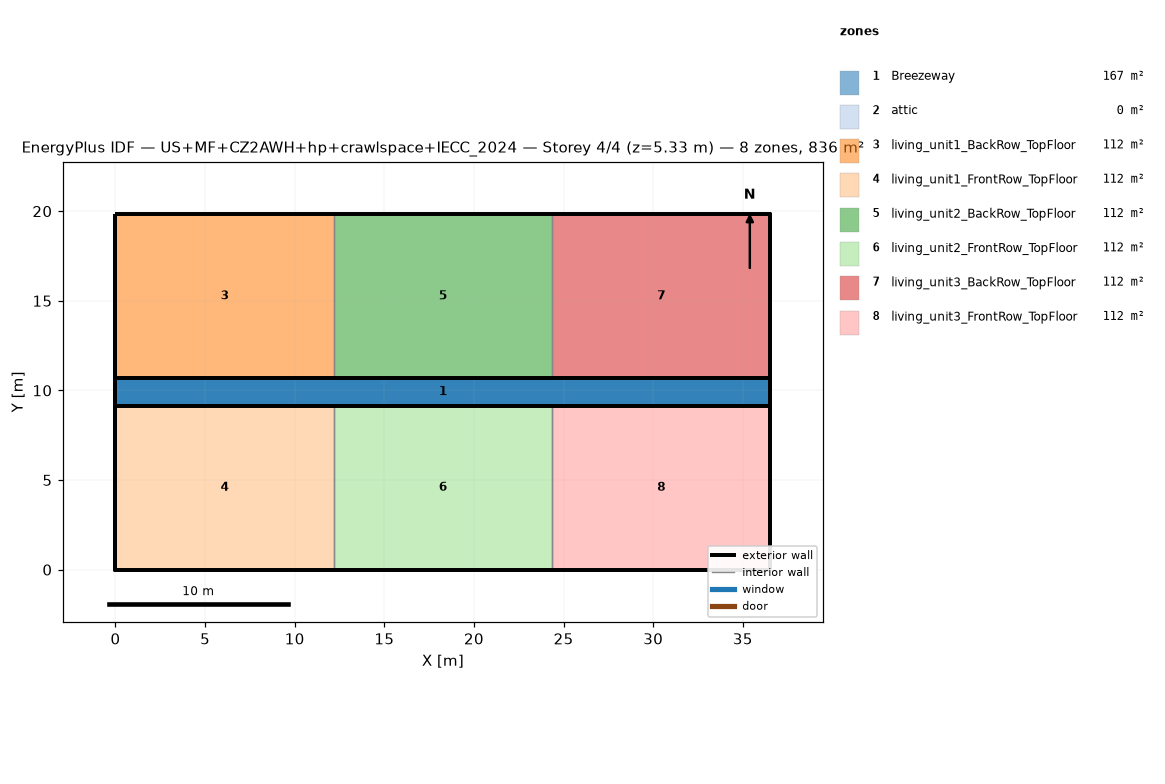
=== STOREY PLAN SPEC (per zone: floor XY polygon, exterior-wall plan segments, windows/doors) ===
zone 1: Breezeway  (167.0 m²)
  floor: (36.54, 9.16) (0.00, 9.16) (0.00, 10.68) (36.54, 10.68)
  floor: (36.54, 9.16) (0.00, 9.16) (0.00, 10.68) (36.54, 10.68)
  floor: (36.54, 9.16) (0.00, 9.16) (0.00, 10.68) (36.54, 10.68)
zone 2: attic  (0.0 m²)
  exterior wall: (36.54, 0.00) – (36.54, 19.84) – (36.54, 9.92)  [29.8 m]
  exterior wall: (0.00, 19.84) – (0.00, 0.00) – (0.00, 9.92)  [29.8 m]
zone 3: living_unit1_BackRow_TopFloor  (111.5 m²)
  floor: (12.18, 10.68) (0.00, 10.68) (0.00, 19.84) (12.18, 19.84)
  exterior wall: (12.18, 19.84) – (0.00, 19.84)  [12.2 m]
  exterior wall: (0.00, 19.84) – (0.00, 10.68)  [9.2 m]
  exterior wall: (0.00, 10.68) – (12.18, 10.68)  [12.2 m]
  interior walls: 1
zone 4: living_unit1_FrontRow_TopFloor  (111.5 m²)
  floor: (12.18, 0.00) (0.00, 0.00) (0.00, 9.16) (12.18, 9.16)
  exterior wall: (0.00, 0.00) – (12.18, 0.00)  [12.2 m]
  exterior wall: (0.00, 9.16) – (0.00, 0.00)  [9.2 m]
  exterior wall: (12.18, 9.16) – (0.00, 9.16)  [12.2 m]
  interior walls: 1
zone 5: living_unit2_BackRow_TopFloor  (111.5 m²)
  floor: (24.36, 10.68) (12.18, 10.68) (12.18, 19.84) (24.36, 19.84)
  exterior wall: (12.18, 10.68) – (24.36, 10.68)  [12.2 m]
  exterior wall: (24.36, 19.84) – (12.18, 19.84)  [12.2 m]
  interior walls: 2
zone 6: living_unit2_FrontRow_TopFloor  (111.5 m²)
  floor: (24.36, 0.00) (12.18, 0.00) (12.18, 9.16) (24.36, 9.16)
  exterior wall: (12.18, 0.00) – (24.36, 0.00)  [12.2 m]
  exterior wall: (24.36, 9.16) – (12.18, 9.16)  [12.2 m]
  interior walls: 2
zone 7: living_unit3_BackRow_TopFloor  (111.5 m²)
  floor: (36.54, 10.68) (24.36, 10.68) (24.36, 19.84) (36.54, 19.84)
  exterior wall: (36.54, 10.68) – (36.54, 19.84)  [9.2 m]
  exterior wall: (36.54, 19.84) – (24.36, 19.84)  [12.2 m]
  exterior wall: (24.36, 10.68) – (36.54, 10.68)  [12.2 m]
  interior walls: 1
zone 8: living_unit3_FrontRow_TopFloor  (111.5 m²)
  floor: (36.54, 0.00) (24.36, 0.00) (24.36, 9.16) (36.54, 9.16)
  exterior wall: (24.36, 0.00) – (36.54, 0.00)  [12.2 m]
  exterior wall: (36.54, 0.00) – (36.54, 9.16)  [9.2 m]
  exterior wall: (36.54, 9.16) – (24.36, 9.16)  [12.2 m]
  interior walls: 1

=== DERIVED (storey summary) ===
Building: US+MF+CZ2AWH+hp+crawlspace+IECC_2024
Storey: 4 of 4  (floor level z = 5.33 m)
Storey gross floor area: 836.2 m²
Zones on this storey: 8
  - Breezeway: floor 167.0 m²
  - attic: floor 0.0 m²; exterior wall 59.5 m (81.9 m²); WWR 0.0%
  - living_unit1_BackRow_TopFloor: floor 111.5 m²; exterior wall 33.5 m (86.9 m²); WWR 0.0%
  - living_unit1_FrontRow_TopFloor: floor 111.5 m²; exterior wall 33.5 m (86.9 m²); WWR 0.0%
  - living_unit2_BackRow_TopFloor: floor 111.5 m²; exterior wall 24.4 m (63.1 m²); WWR 0.0%
  - living_unit2_FrontRow_TopFloor: floor 111.5 m²; exterior wall 24.4 m (63.1 m²); WWR 0.0%
  - living_unit3_BackRow_TopFloor: floor 111.5 m²; exterior wall 33.5 m (86.9 m²); WWR 0.0%
  - living_unit3_FrontRow_TopFloor: floor 111.5 m²; exterior wall 33.5 m (86.9 m²); WWR 0.0%
Zone adjacency (shared interzone walls):
  - living_unit1_BackRow_TopFloor ↔ living_unit2_BackRow_TopFloor
  - living_unit1_FrontRow_TopFloor ↔ living_unit2_FrontRow_TopFloor
  - living_unit2_BackRow_TopFloor ↔ living_unit3_BackRow_TopFloor
  - living_unit2_FrontRow_TopFloor ↔ living_unit3_FrontRow_TopFloor